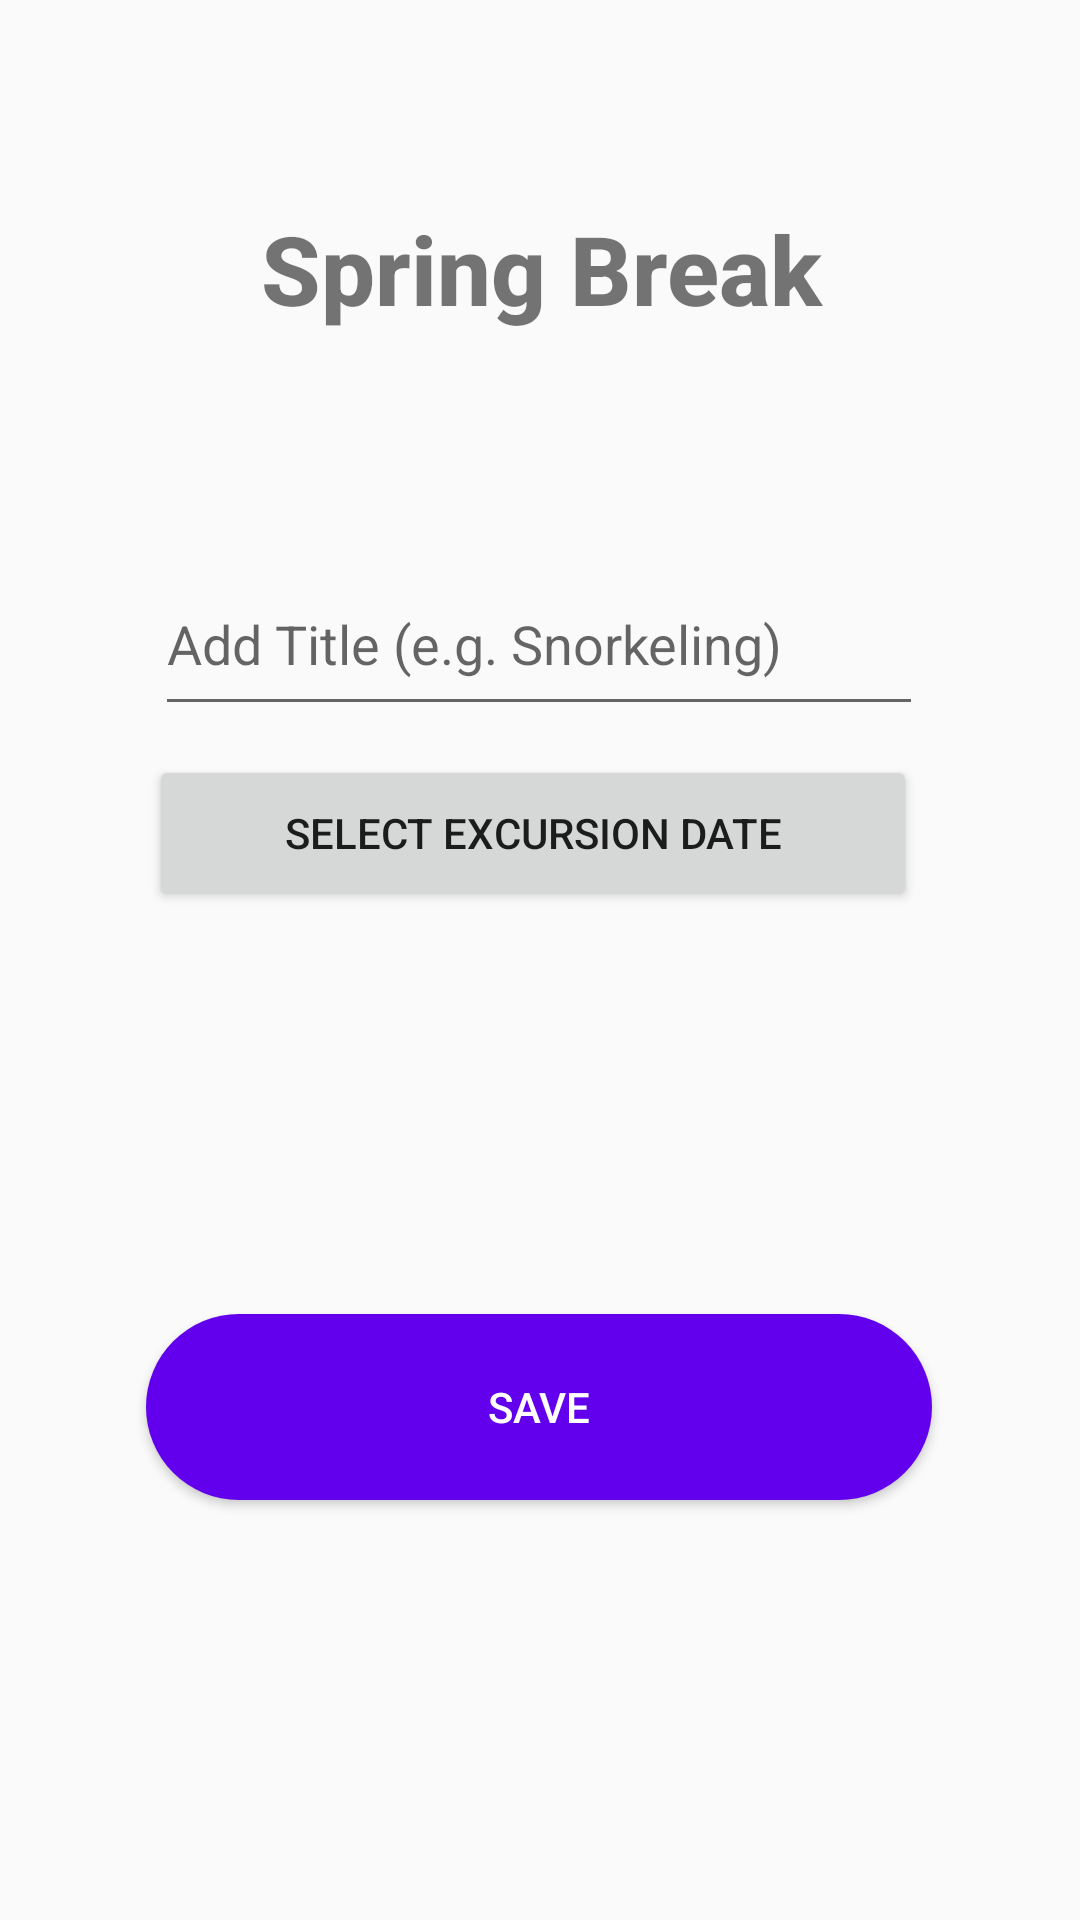

Produce the Android XML layout that renders to this screen, including the resource entries it uses.
<!-- AndroidManifest.xml: application theme Theme.VacationPlanner -->
<!-- res/layout/activity_edit_excursion.xml -->
<?xml version="1.0" encoding="utf-8"?>
<androidx.constraintlayout.widget.ConstraintLayout xmlns:android="http://schemas.android.com/apk/res/android"
    xmlns:app="http://schemas.android.com/apk/res-auto"
    xmlns:tools="http://schemas.android.com/tools"
    android:layout_width="match_parent"
    android:layout_height="match_parent"
    tools:context=".UI.EditExcursion">

    <TextView
        android:id="@+id/vacationTitle5"
        android:layout_width="397dp"
        android:layout_height="50dp"
        android:layout_marginTop="68dp"
        android:fontFamily="sans-serif-medium"
        android:text="Spring Break"
        android:textAlignment="center"
        android:textSize="32sp"
        android:textStyle="bold"
        app:emojiCompatEnabled="true"
        app:layout_constraintEnd_toEndOf="parent"
        app:layout_constraintStart_toStartOf="parent"
        app:layout_constraintTop_toTopOf="parent" />

    <Button
        android:id="@+id/excursionDateBtn2"
        android:layout_width="256dp"
        android:layout_height="52dp"
        android:text="select excursion date"
        app:layout_constraintBottom_toBottomOf="parent"
        app:layout_constraintEnd_toEndOf="parent"
        app:layout_constraintHorizontal_bias="0.477"
        app:layout_constraintStart_toStartOf="parent"
        app:layout_constraintTop_toTopOf="parent"
        app:layout_constraintVertical_bias="0.428" />

    <Button
        android:id="@+id/saveExcursionBtn"
        android:layout_width="262dp"
        android:layout_height="62dp"
        android:layout_marginBottom="140dp"
        android:background="@drawable/rounded_button"
        android:text="Save"
        android:textColor="@color/design_default_color_background"
        app:layout_constraintBottom_toBottomOf="parent"
        app:layout_constraintEnd_toEndOf="parent"
        app:layout_constraintHorizontal_bias="0.496"
        app:layout_constraintStart_toStartOf="parent" />

    <com.google.android.material.textfield.TextInputEditText
        android:id="@+id/excursionTitleInput2"
        android:layout_width="256dp"
        android:layout_height="58dp"
        android:layout_marginTop="184dp"
        android:hint="Add Title (e.g. Snorkeling)"
        android:inputType="text"
        app:layout_constraintEnd_toEndOf="parent"
        app:layout_constraintHorizontal_bias="0.496"
        app:layout_constraintStart_toStartOf="parent"
        app:layout_constraintTop_toTopOf="parent" />
</androidx.constraintlayout.widget.ConstraintLayout>
<!-- resources referenced by this layout -->
<resources>
  <!-- drawable rounded_button (drawable) -->
  <?xml version="1.0" encoding="utf-8"?>
  <shape xmlns:android="http://schemas.android.com/apk/res/android">
      <solid android:color="@color/design_default_color_primary" />
      <corners android:radius="50dp" />
  </shape>
  <style name="Theme.VacationPlanner" parent="Base.Theme.VacationPlanner" />
  <style name="Base.Theme.VacationPlanner" parent="Theme.AppCompat.DayNight.DarkActionBar">
          
          
          <item name="colorPrimary">@color/colorPrimary</item>
      </style>
  <color name="colorPrimary">#6200EE</color>
</resources>
